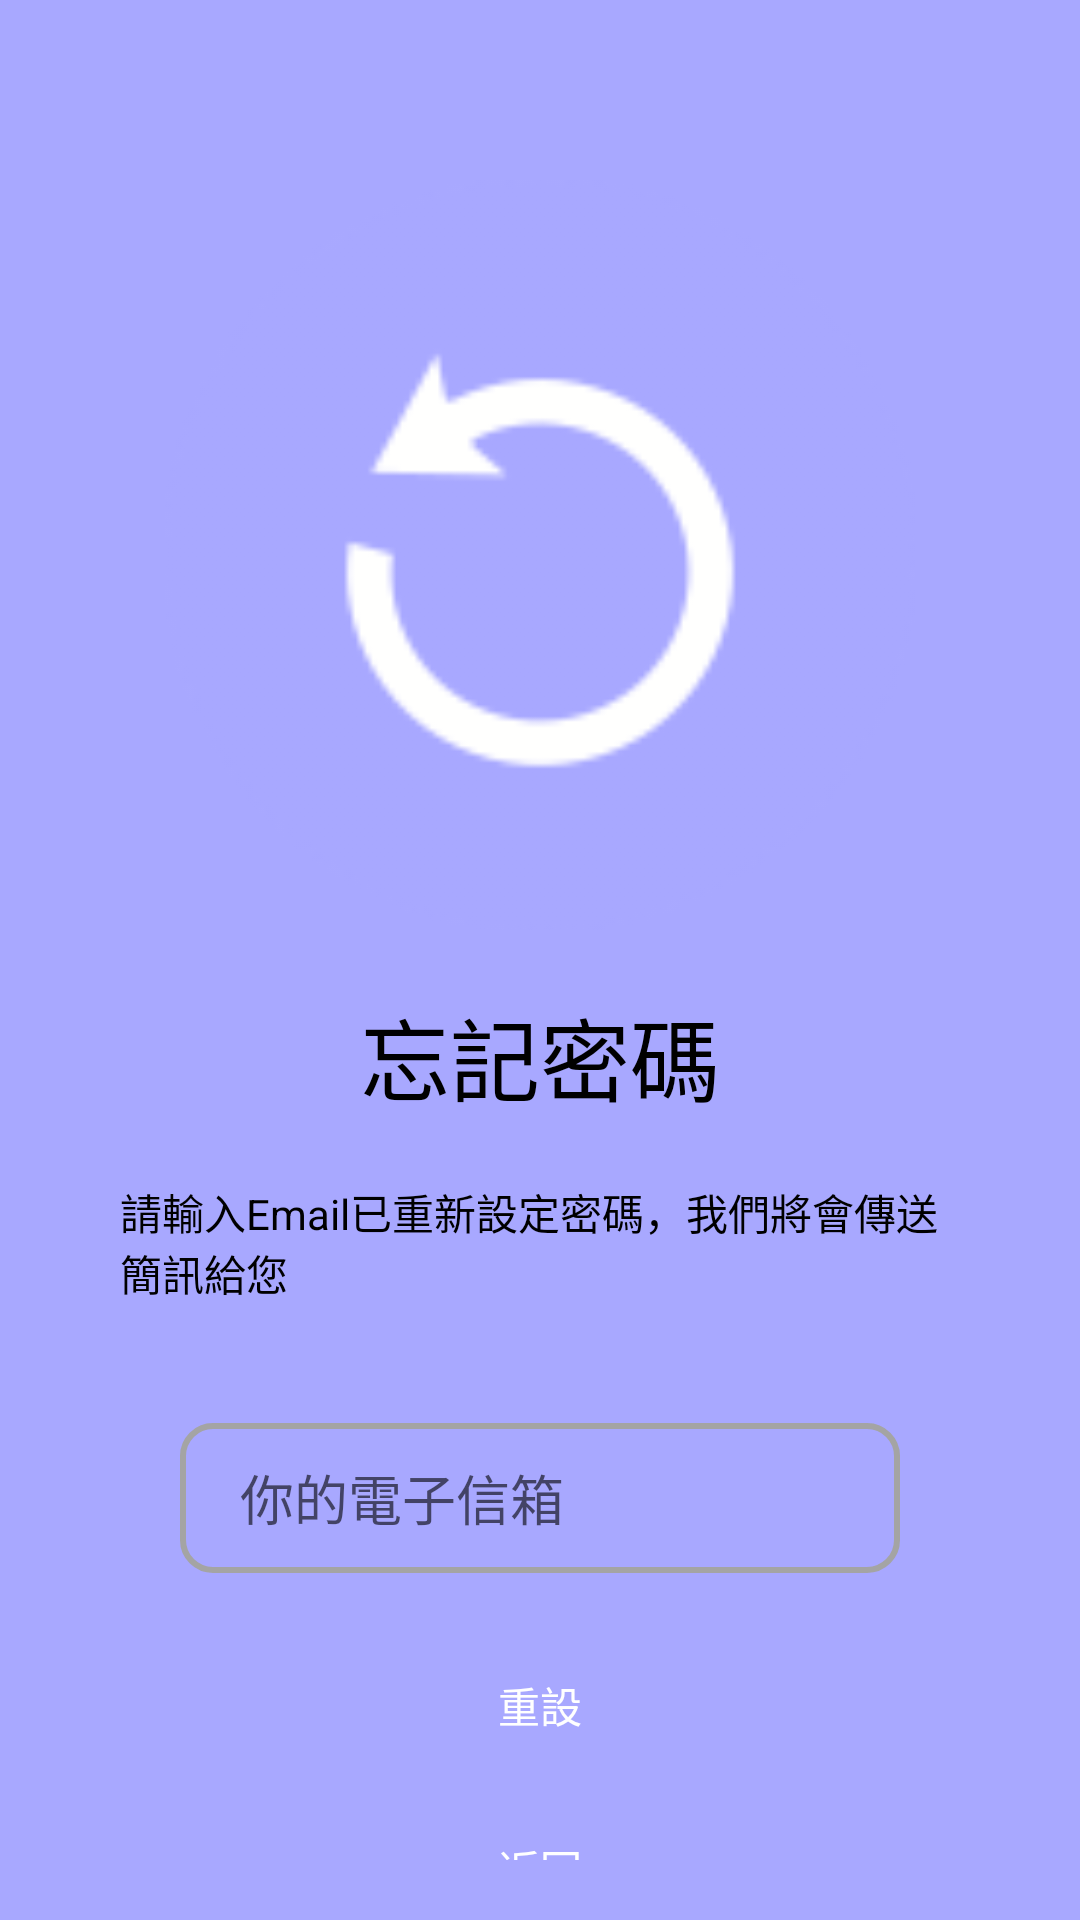

Here is an Android app screen rendered from its layout file. Give the layout XML and the strings, colors and styles it references.
<!-- AndroidManifest.xml: application theme Theme.AppCompat.Light.NoActionBar -->
<!-- res/layout/activity_reset_password.xml -->
<?xml version="1.0" encoding="utf-8"?>
<LinearLayout xmlns:android="http://schemas.android.com/apk/res/android"
    xmlns:app="http://schemas.android.com/apk/res-auto"
    xmlns:tools="http://schemas.android.com/tools"
    android:layout_width="match_parent"
    android:layout_height="match_parent"
    android:background="@color/catch_purple"
    android:orientation="vertical"
    tools:context=".ResetPasswordActivity">

    <LinearLayout
        android:layout_width="match_parent"
        android:layout_height="match_parent"
        android:layout_margin="20dp"
        android:background="@drawable/forgetpassword_border"
        android:orientation="vertical">

        <ImageView
            android:id="@+id/reset_image"
            android:layout_width="250dp"
            android:layout_height="250dp"
            android:layout_gravity="center"
            android:layout_marginLeft="40dp"
            android:layout_marginTop="40dp"
            android:layout_marginRight="40dp"
            android:background="@drawable/undo" />

        <TextView
            android:layout_width="wrap_content"
            android:layout_height="wrap_content"
            android:layout_gravity="center"
            android:text="忘記密碼"
            android:textSize="30dp"
            android:textColor="@color/black"
            android:layout_marginTop="20dp"
            />
        <TextView
            android:layout_width="wrap_content"
            android:layout_height="wrap_content"
            android:layout_gravity="center_horizontal"
            android:text="請輸入Email已重新設定密碼，我們將會傳送簡訊給您"
            android:textSize="14dp"
            android:layout_margin="20dp"
            android:textColor="@color/black"
            />
        <EditText
            android:id="@+id/send_email"
            android:layout_width="match_parent"
            android:layout_height="50dp"
            android:layout_marginLeft="40dp"
            android:layout_marginTop="20dp"
            android:layout_marginRight="40dp"
            android:background="@drawable/edittext_border"
            android:hint="你的電子信箱"
            android:inputType="textEmailAddress" />

        <Button
            android:id="@+id/btn_reset"
            android:layout_width="match_parent"
            android:layout_height="wrap_content"
            android:layout_marginLeft="40dp"
            android:layout_marginTop="20dp"
            android:layout_marginRight="40dp"
            android:background="@drawable/button_border"
            android:text="重設"
            android:textColor="#fff" />
        <Button
            android:id="@+id/btn_return"
            android:layout_width="match_parent"
            android:layout_height="wrap_content"
            android:layout_marginLeft="40dp"
            android:layout_marginTop="20dp"
            android:layout_marginRight="40dp"
            android:background="@drawable/button_border"
            android:text="返回"
            android:textColor="#fff" />

    </LinearLayout>
</LinearLayout>
<!-- resources referenced by this layout -->
<resources>
  <color name="black">#FF000000</color>
  <color name="catch_purple">#A8A8FF</color>
  <!-- drawable edittext_border (drawable) -->
  <?xml version="1.0" encoding="utf-8"?>
  <shape xmlns:android="http://schemas.android.com/apk/res/android"
      android:shape="rectangle">
  
      <corners android:radius="10dp" />
      <stroke android:width="2dp" android:color="@color/navigation_icon" />
      <padding android:left="20dp" android:right="20dp" />
  
  
  </shape>
  <!-- drawable undo: png bitmap (drawable, 7690 bytes) -->
  <color name="navigation_icon">#A4A4A4</color>
</resources>
